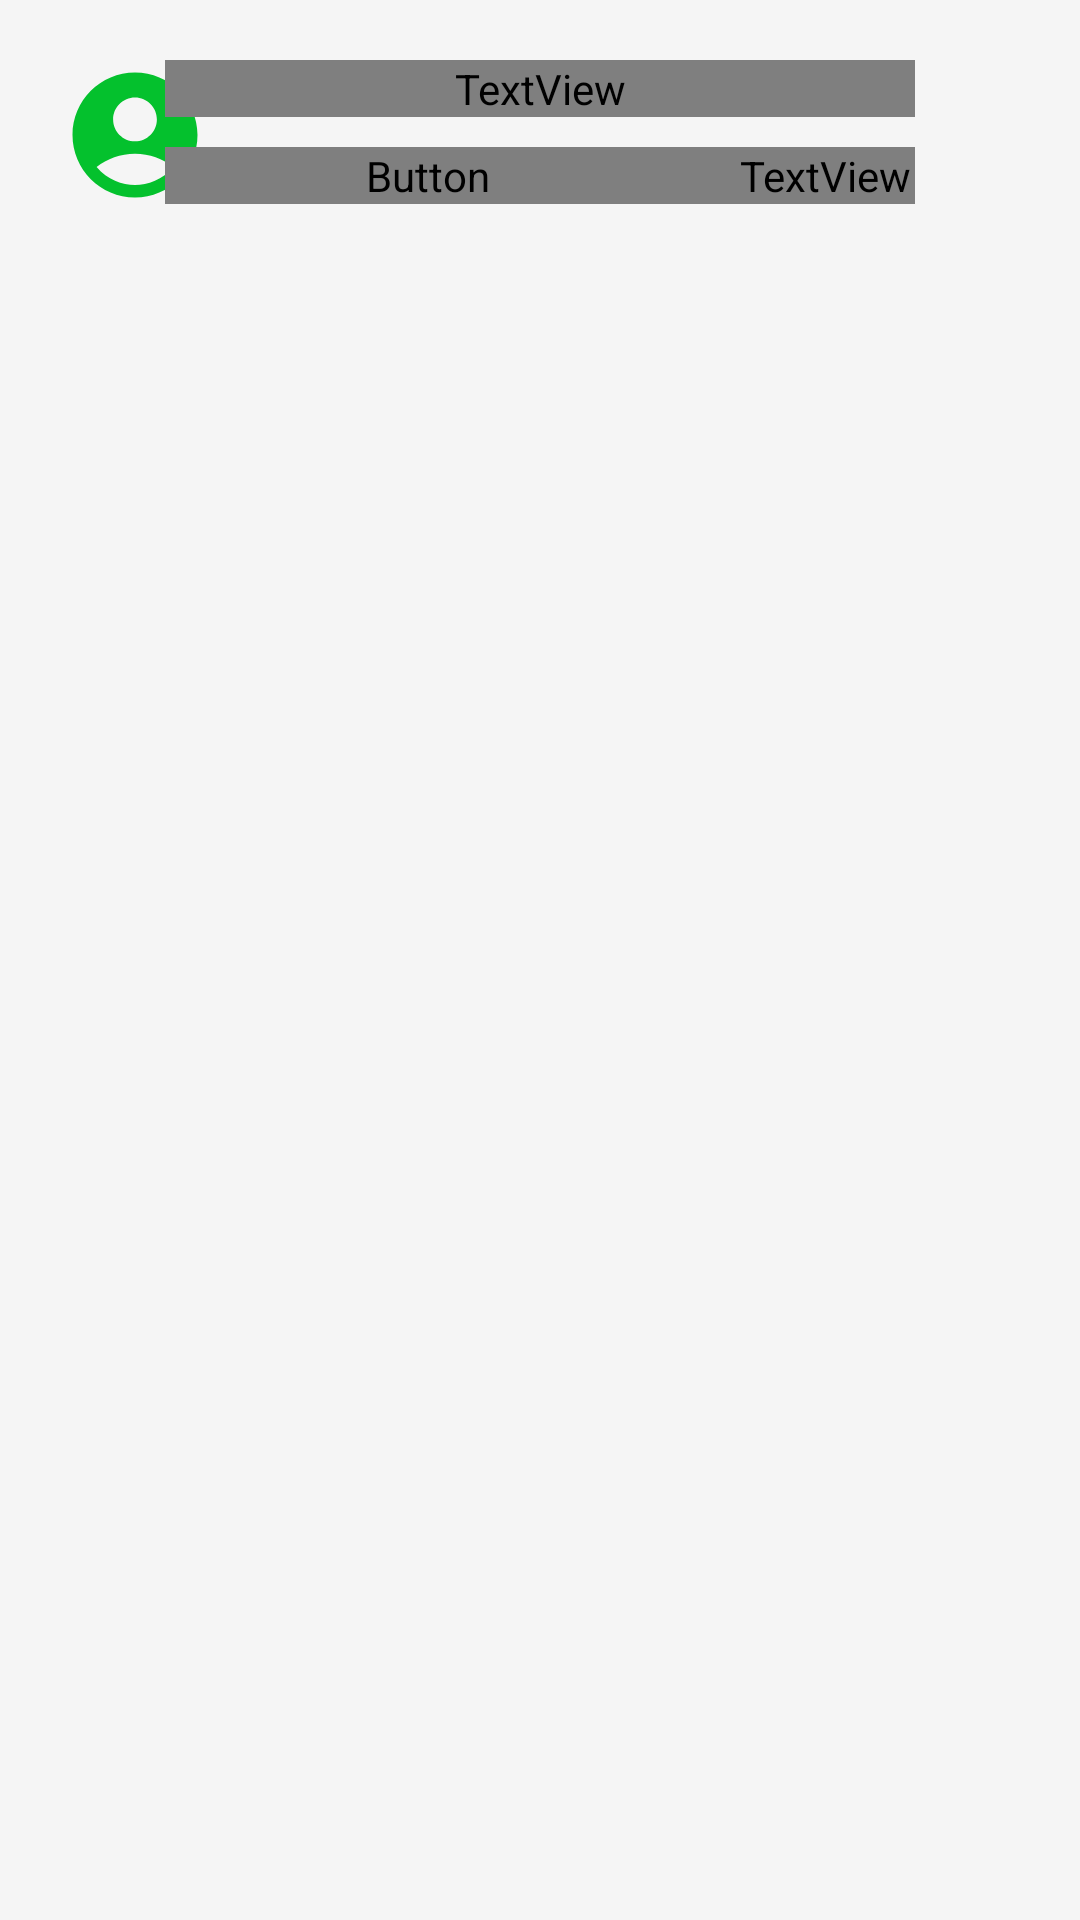

The Android layout XML behind this screen, and the referenced resources:
<!-- AndroidManifest.xml: application theme Theme.EAnnounce -->
<!-- res/layout/activity_home_screen.xml -->
<?xml version="1.0" encoding="utf-8"?>
<androidx.constraintlayout.widget.ConstraintLayout xmlns:android="http://schemas.android.com/apk/res/android"
    xmlns:app="http://schemas.android.com/apk/res-auto"
    xmlns:tools="http://schemas.android.com/tools"
    android:layout_width="match_parent"
    android:layout_height="match_parent"
    android:background="@color/programs_and_announcements_background"
    tools:context=".HomeScreenActivity">

    <ImageButton
        android:id="@+id/backButton"
        android:layout_width="50dp"
        android:layout_height="50dp"
        android:layout_marginStart="20dp"
        android:layout_marginTop="20dp"
        android:background="@color/programs_and_announcements_background"
        app:layout_constraintStart_toStartOf="parent"
        app:layout_constraintTop_toTopOf="parent"
        app:srcCompat="@drawable/icon_profile_button"
        tools:ignore="SpeakableTextPresentCheck" />

    <TextView
        android:id="@+id/textView3"
        android:layout_width="250dp"
        android:layout_height="wrap_content"
        android:layout_marginStart="80dp"
        android:layout_marginTop="20dp"
        android:layout_marginEnd="80dp"
        android:fontFamily="@font/font_montserrat_bold"
        android:gravity="center"
        android:text="Program &amp; Announcements"
        android:textColor="@color/black"
        android:textSize="20sp"
        app:layout_constraintEnd_toEndOf="parent"
        app:layout_constraintStart_toStartOf="parent"
        app:layout_constraintTop_toTopOf="parent" />

    <Button
        android:id="@+id/datePickerButton"
        style="?android:spinnerStyle"
        android:layout_width="0dp"
        android:layout_height="wrap_content"
        android:layout_marginTop="10dp"
        android:fontFamily="@font/font_montserrat_bold"
        android:gravity="center"
        android:paddingStart="20dp"
        android:paddingEnd="35dp"
        android:text="January 01, 2020"
        android:textColor="@color/off_black"
        android:textSize="12sp"
        app:layout_constraintEnd_toStartOf="@+id/btnAllEvents"
        app:layout_constraintStart_toStartOf="@+id/textView3"
        app:layout_constraintTop_toBottomOf="@+id/textView3" />

    <androidx.recyclerview.widget.RecyclerView
        android:id="@+id/eventsView"
        android:layout_width="0dp"
        android:layout_height="0dp"
        android:clipToPadding="false"
        android:paddingTop="10dp"
        android:paddingBottom="10dp"
        app:layout_constraintBottom_toBottomOf="parent"
        app:layout_constraintEnd_toEndOf="parent"
        app:layout_constraintStart_toStartOf="parent"
        app:layout_constraintTop_toBottomOf="@+id/datePickerButton" />

    <ImageButton
        android:id="@+id/chatBotButton"
        android:layout_width="80dp"
        android:layout_height="80dp"
        android:layout_marginEnd="20dp"
        android:layout_marginBottom="20dp"
        android:backgroundTint="#00F5F5F5"
        android:padding="5dp"
        android:scaleType="fitCenter"
        app:layout_constraintBottom_toBottomOf="parent"
        app:layout_constraintEnd_toEndOf="parent"
        app:srcCompat="@drawable/icon_chat_bot"
        tools:ignore="SpeakableTextPresentCheck" />

    <TextView
        android:id="@+id/btnAllEvents"
        android:layout_width="60dp"
        android:layout_height="0dp"
        android:layout_marginTop="10dp"
        android:fontFamily="@font/font_montserrat_bold"
        android:gravity="center"
        android:text="All"
        android:textColor="@color/login_and_sign_up_word"
        android:textSize="16sp"
        app:layout_constraintBottom_toTopOf="@+id/eventsView"
        app:layout_constraintEnd_toEndOf="@+id/textView3"
        app:layout_constraintTop_toBottomOf="@+id/textView3" />

</androidx.constraintlayout.widget.ConstraintLayout>
<!-- resources referenced by this layout -->
<resources>
  <color name="black">#FF000000</color>
  <color name="login_and_sign_up_word">@color/primary_variant</color>
  <color name="off_black">#323232</color>
  <color name="programs_and_announcements_background">@color/off_white</color>
  <!-- drawable icon_profile_button (drawable) -->
  <vector android:height="50dp" android:tint="@color/primary"
      android:viewportHeight="24" android:viewportWidth="24"
      android:width="50dp" xmlns:android="http://schemas.android.com/apk/res/android">
      <path android:fillColor="@color/primary" android:pathData="M12,2C6.48,2 2,6.48 2,12s4.48,10 10,10s10,-4.48 10,-10S17.52,2 12,2zM12,6c1.93,0 3.5,1.57 3.5,3.5S13.93,13 12,13s-3.5,-1.57 -3.5,-3.5S10.07,6 12,6zM12,20c-2.03,0 -4.43,-0.82 -6.14,-2.88C7.55,15.8 9.68,15 12,15s4.45,0.8 6.14,2.12C16.43,19.18 14.03,20 12,20z"/>
  </vector>
  <style name="Theme.EAnnounce" parent="Theme.MaterialComponents.DayNight.NoActionBar">
          
          <item name="colorPrimary">@color/primary</item>
          <item name="colorPrimaryVariant">@color/primary_variant</item>
          <item name="colorOnPrimary">@color/white</item>
          
          <item name="colorSecondary">@color/teal_200</item>
          <item name="colorSecondaryVariant">@color/teal_700</item>
          <item name="colorOnSecondary">@color/black</item>
          
          <item name="android:statusBarColor">?attr/colorOnSecondary</item>
          
      </style>
  <color name="primary_variant">#03AA28</color>
  <color name="off_white">#F5F5F5</color>
  <color name="primary">#04C12D</color>
  <color name="white">#FFFFFF</color>
  <color name="teal_200">#FF03DAC5</color>
  <color name="teal_700">#FF018786</color>
</resources>
